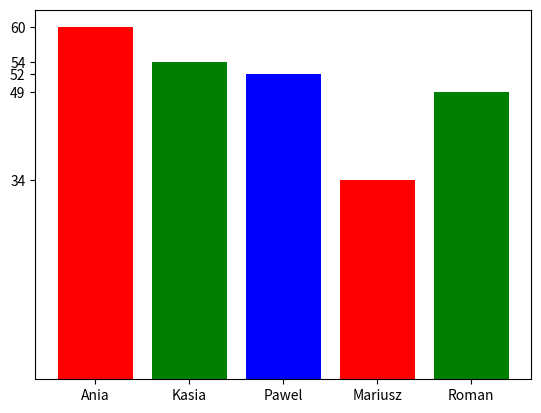

Reproduce this figure in Python.
import matplotlib.pyplot as plt
import random

names = ['Ania', 'Kasia', 'Pawel', 'Mariusz', 'Roman']
ages = [random.randint(18, 70) for name in names]

plt.bar(names, ages, color=['red', 'green', 'blue'])
plt.xticks(names)
plt.yticks(ages)
plt.show()
